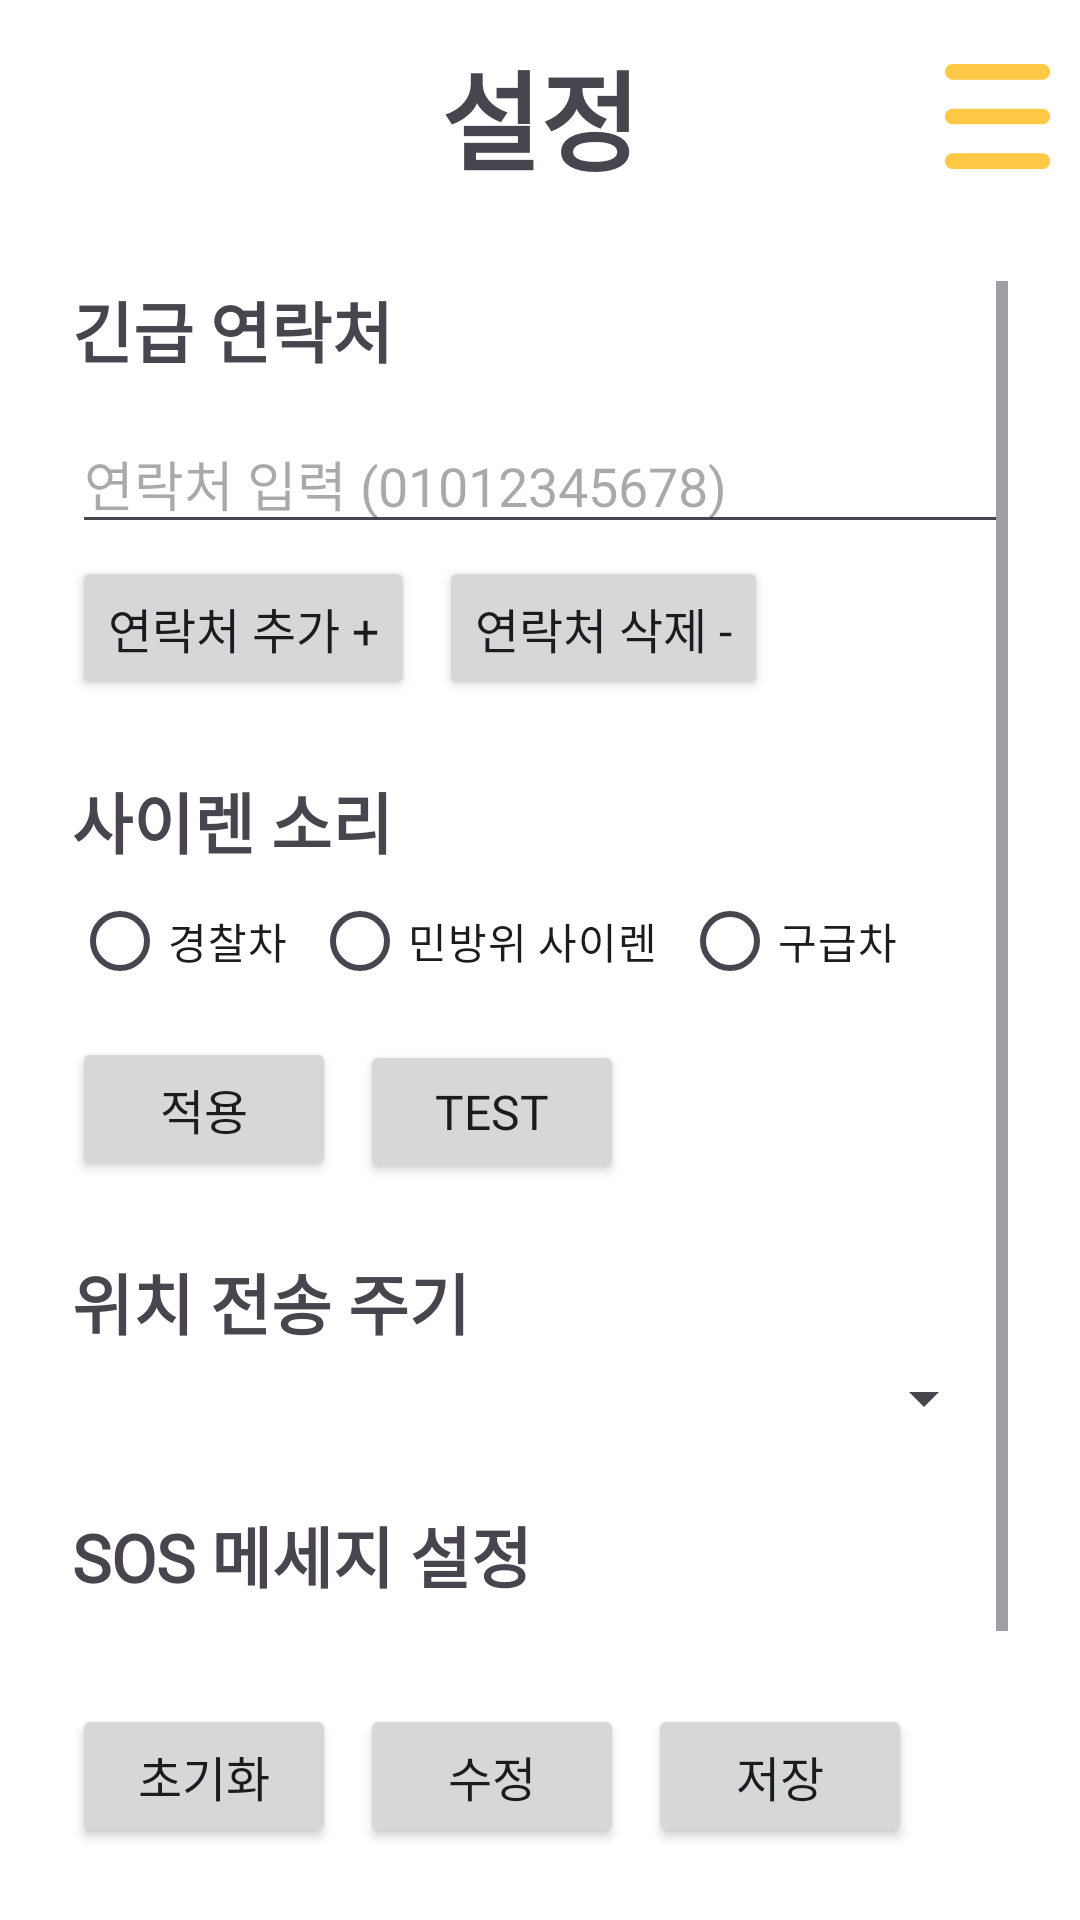

Here is an Android app screen rendered from its layout file. Give the layout XML and the strings, colors and styles it references.
<!-- AndroidManifest.xml: application theme Theme.GURU2_DSJouju_App -->
<!-- res/layout/activity_settings.xml -->
<?xml version="1.0" encoding="utf-8"?>
<LinearLayout xmlns:android="http://schemas.android.com/apk/res/android"
    xmlns:app="http://schemas.android.com/apk/res-auto"
    xmlns:tools="http://schemas.android.com/tools"
    android:id="@+id/settings_layout"
    android:layout_width="match_parent"
    android:layout_height="wrap_content"
    android:orientation="vertical"
    tools:context=".Settings">

    <RelativeLayout
        android:layout_width="match_parent"
        android:layout_height="wrap_content"
        android:gravity="center_vertical"
        android:orientation="horizontal">

        <TextView
            android:layout_width="wrap_content"
            android:layout_height="wrap_content"
            android:layout_centerInParent="true"
            android:layout_marginTop="25dp"
            android:fontFamily="@font/nanumsquare_round_eb"
            android:text="설정"
            android:textSize="36sp"
            android:textStyle="bold"/>

        <ImageButton
            android:id="@+id/set_option_menu_btn"
            android:layout_width="35dp"
            android:layout_height="35dp"
            android:layout_alignParentEnd="true"
            android:layout_marginEnd="10dp"
            android:layout_centerVertical="true"
            android:background="@drawable/app_icon_menu"
            android:backgroundTint="@color/yellow" />
    </RelativeLayout>

    <ScrollView
        android:layout_width="match_parent"
        android:layout_height="match_parent"
        android:paddingTop="16dp"
        android:paddingLeft="24dp"
        android:paddingRight="24dp"
        android:paddingBottom="16dp"

        >

        <LinearLayout
            android:layout_width="match_parent"
            android:layout_height="wrap_content"
            android:orientation="vertical">

            <TextView
                android:layout_width="wrap_content"
                android:layout_height="wrap_content"
                android:text="긴급 연락처"
                android:textSize="22sp"
                android:textStyle="bold"
                style="@style/custom_font"/>

            <LinearLayout
                android:id="@+id/contact_list"
                android:layout_width="match_parent"
                android:layout_height="wrap_content"
                android:layout_marginTop="8dp"
                android:layout_marginStart="8dp"
                android:layout_marginEnd="8dp"
                android:orientation="vertical"
                style="@style/custom_font"/>

            <EditText
                android:id="@+id/edit_text_contact"
                android:layout_width="match_parent"
                android:layout_height="wrap_content"
                android:hint="연락처 입력 (01012345678) "
                android:inputType="phone"
                android:layout_marginTop="4dp"
                style="@style/custom_font"/>

            <LinearLayout
                android:layout_width="match_parent"
                android:layout_height="wrap_content"
                android:orientation="horizontal"
                android:layout_marginTop="4dp">

                <Button
                    android:id="@+id/add_contact_button"
                    android:layout_width="wrap_content"
                    android:layout_height="wrap_content"
                    android:text="연락처 추가 +"
                    android:textSize="16sp"
                    android:layout_marginEnd="8dp"
                    style="@style/custom_font"/>

                <Button
                    android:id="@+id/delete_contact_button"
                    android:layout_width="wrap_content"
                    android:layout_height="wrap_content"
                    android:text="연락처 삭제 -"
                    android:textSize="16sp"
                    style="@style/custom_font"/>
            </LinearLayout>

            
            <TextView
                android:layout_width="wrap_content"
                android:layout_height="wrap_content"
                android:text="사이렌 소리"
                android:textSize="22sp"
                android:textStyle="bold"
                android:layout_marginTop="24dp"
                style="@style/custom_font"/>

            <RadioGroup
                android:id="@+id/radio_group_siren"
                android:layout_width="match_parent"
                android:layout_height="wrap_content"
                android:orientation="horizontal">

                <RadioButton
                    android:id="@+id/radio_siren1"
                    android:layout_width="wrap_content"
                    android:layout_height="wrap_content"
                    android:layout_marginEnd="8dp"
                    android:text="경찰차"
                    style="@style/custom_font"/>

                <RadioButton
                    android:id="@+id/radio_siren2"
                    android:layout_width="wrap_content"
                    android:layout_height="wrap_content"
                    android:layout_marginEnd="8dp"
                    android:text="민방위 사이렌"
                    style="@style/custom_font"/>

                <RadioButton
                    android:id="@+id/radio_siren3"
                    android:layout_width="wrap_content"
                    android:layout_height="wrap_content"
                    android:text="구급차"
                    style="@style/custom_font"/>
            </RadioGroup>

            <LinearLayout
                android:layout_width="match_parent"
                android:layout_height="wrap_content"
                android:orientation="horizontal"
                android:layout_marginTop="8dp">

                <Button
                    android:id="@+id/siren_apply_button"
                    android:layout_width="wrap_content"
                    android:layout_height="wrap_content"
                    android:text="적용"
                    android:textSize="16sp"
                    style="@style/custom_font"/>

                <Button
                    android:id="@+id/siren_test_button"
                    android:layout_width="wrap_content"
                    android:layout_height="wrap_content"
                    android:text="TEST"
                    android:textSize="16sp"
                    android:layout_marginStart="8dp"
                    style="@style/custom_font"/>
            </LinearLayout>

            
            <TextView
                android:layout_width="wrap_content"
                android:layout_height="wrap_content"
                android:text="위치 전송 주기"
                android:textSize="22sp"
                android:textStyle="bold"
                android:layout_marginTop="24dp"
                style="@style/custom_font"/>

            <Spinner
                android:id="@+id/spinner_location_update_frequency"
                android:layout_width="match_parent"
                android:layout_height="wrap_content"
                android:layout_marginTop="4dp"
                android:layout_marginStart="4dp"
                android:layout_marginEnd="4dp"
                android:padding="4dp"
                style="@style/custom_font"/>

            
            <TextView
                android:layout_width="wrap_content"
                android:layout_height="wrap_content"
                android:text="SOS 메세지 설정"
                android:textSize="22sp"
                android:textStyle="bold"
                android:layout_marginTop="24dp"
                style="@style/custom_font"/>

            <TextView
                android:id="@+id/sos_message_text_view"
                android:layout_width="match_parent"
                android:layout_height="wrap_content"
                android:layout_marginTop="4dp"
                android:layout_marginStart="4dp"
                android:layout_marginEnd="4dp"
                android:textSize="16sp"
                style="@style/custom_font"/>

            <EditText
                android:id="@+id/edit_text_sosmessage"
                android:layout_width="match_parent"
                android:layout_height="wrap_content"
                android:hint="SOS 메세지"
                android:inputType="textMultiLine"
                style="@style/custom_font"
                android:visibility="gone"/>

            <LinearLayout
                android:layout_width="match_parent"
                android:layout_height="wrap_content"
                android:orientation="horizontal"
                android:layout_marginTop="8dp">

                <Button
                    android:id="@+id/sos_init_button"
                    android:layout_width="wrap_content"
                    android:layout_height="wrap_content"
                    android:text="초기화"
                    style="@style/custom_font"
                    android:textSize="16sp"/>

                <Button
                    android:id="@+id/sos_edit_button"
                    android:layout_width="wrap_content"
                    android:layout_height="wrap_content"
                    android:text="수정"
                    style="@style/custom_font"
                    android:textSize="16sp"
                    android:layout_marginStart="8dp"/>

                <Button
                    android:id="@+id/sos_save_button"
                    android:layout_width="wrap_content"
                    android:layout_height="wrap_content"
                    android:text="저장"
                    style="@style/custom_font"
                    android:textSize="16sp"
                    android:layout_marginStart="8dp"/>
            </LinearLayout>

            
            <TextView
                android:layout_width="wrap_content"
                android:layout_height="wrap_content"
                android:text="자동 로그인 해제"
                android:textSize="22sp"
                style="@style/custom_font"
                android:textStyle="bold"
                android:layout_marginTop="24dp"/>

            <Button
                android:id="@+id/logout_button"
                android:layout_width="wrap_content"
                android:layout_height="wrap_content"
                android:layout_marginTop="4dp"
                android:layout_marginBottom="16dp"
                android:textColor="@color/red"
                android:backgroundTint="@color/light_gray"
                android:text="로그아웃"
                android:textStyle="bold"
                android:textSize="18sp"
                style="@style/custom_font"/>
        </LinearLayout>
    </ScrollView>
</LinearLayout>
<!-- resources referenced by this layout -->
<resources>
  <color name="light_gray">#F4F4F4</color>
  <color name="red">#FF0000</color>
  <color name="yellow">#FFC845</color>
  <!-- drawable app_icon_menu (drawable) -->
  <vector xmlns:android="http://schemas.android.com/apk/res/android"
      android:width="41dp"
      android:height="40.015dp"
      android:viewportWidth="41"
      android:viewportHeight="40.015">
    <path
        android:fillColor="#FF000000"
        android:pathData="M38,6H3c-1.657,0 -3,-1.343 -3,-3S1.343,0 3,0h35c1.657,0 3,1.343 3,3s-1.343,3 -3,3Z"
        android:strokeWidth="0"/>
    <path
        android:fillColor="#FF000000"
        android:pathData="M38,23.008H3c-1.657,0 -3,-1.343 -3,-3s1.343,-3 3,-3h35c1.657,0 3,1.343 3,3s-1.343,3 -3,3Z"
        android:strokeWidth="0"/>
    <path
        android:fillColor="#FF000000"
        android:pathData="M38,40.015H3c-1.657,0 -3,-1.343 -3,-3s1.343,-3 3,-3h35c1.657,0 3,1.343 3,3s-1.343,3 -3,3Z"
        android:strokeWidth="0"/>
  </vector>
  <style name="custom_font">
          <item name="android:fontFamily">@font/nanumsquare_round_b</item>
      </style>
  <style name="Theme.GURU2_DSJouju_App" parent="Base.Theme.GURU2_DSJouju_App" />
  <style name="Base.Theme.GURU2_DSJouju_App" parent="Theme.Material3.DayNight.NoActionBar">
          <item name="android:statusBarColor">@color/deep_blue</item>
  
          <item name="colorPrimary">@color/blue</item>
          <item name="colorPrimaryVariant">@color/yellow</item>
          <item name="colorOnPrimary">@color/semi_white</item>
          <item name="colorSecondary">@color/yellow</item>
          <item name="colorSecondaryVariant">@color/deep_yellow</item>
          <item name="colorOnSecondary">@color/semi_white</item>
          <item name="android:colorBackground">@color/white</item>
      </style>
  <color name="deep_blue">#0B2E98</color>
  <color name="blue">#1249F0</color>
  <color name="semi_white">#F4FBFF</color>
  <color name="deep_yellow">#FFAA11</color>
  <color name="white">#FFFFFFFF</color>
</resources>
